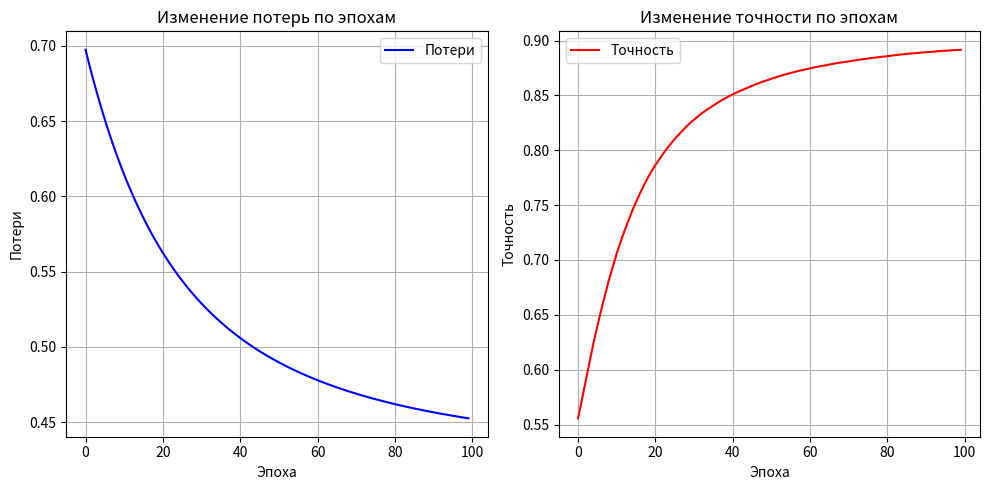

Reproduce this figure in Python.
import numpy as np
import time
import matplotlib.pyplot as plt

# Стандартная сигмоида
def sigmoid(z):
    return 1 / (1 + np.exp(-z))

# Функция потерь (кросс-энтропия)
def cross_entropy_loss(y_true, y_pred):
    m = len(y_true)
    y_pred = np.clip(y_pred, 1e-10, 1 - 1e-10)  # Избегаем log(0)
    loss = - (1/m) * np.sum(y_true * np.log(y_pred) + (1 - y_true) * np.log(1 - y_pred))
    return loss

# Генерация данных
def generate_data(m=1000000, n=30):
    np.random.seed(42)
    X = np.random.normal(0, 1, size=(m, n))
    true_w = np.random.normal(0, 0.5, size=n)
    true_b = 0.0
    z = np.dot(X, true_w) + true_b
    y = (z > 0).astype(int)
    flip_prob = 0.1
    flip_mask = np.random.rand(m) < flip_prob
    y[flip_mask] = 1 - y[flip_mask]
    return X, y

# Разделение данных на обучающую и тестовую выборки
def train_test_split(X, y, test_size=0.2):
    m = X.shape[0]
    indices = np.random.permutation(m)
    test_size = int(test_size * m)
    train_idx, test_idx = indices[test_size:], indices[:test_size]
    X_train, X_test = X[train_idx], X[test_idx]
    y_train, y_test = y[train_idx], y[test_idx]
    return X_train, X_test, y_train, y_test

# Точность
def accuracy(y_true, y_pred):
    return np.mean(y_true == (y_pred > 0.5).astype(int))

# Обучение
def train_perceptron(X_train, y_train, X_test, y_test, n_epochs=100, alpha=0.1):
    m, n = X_train.shape
    w = np.random.randn(n) * 0.1
    b = 0.0
    history = {'loss': [], 'accuracy': []}

    for epoch in range(n_epochs):
        z = np.dot(X_train, w) + b
        y_pred = sigmoid(z)
        loss = cross_entropy_loss(y_train, y_pred)
        error = y_pred - y_train
        dw = (1/m) * np.dot(X_train.T, error)
        db = (1/m) * np.sum(error)
        w -= alpha * dw
        b -= alpha * db
        z_test = np.dot(X_test, w) + b
        y_pred_test = sigmoid(z_test)
        acc = accuracy(y_test, y_pred_test)
        history['loss'].append(loss)
        history['accuracy'].append(acc)
        if epoch % 10 == 0:
            print(f"Эпоха {epoch}: Потери = {loss:.4f}, Точность = {acc:.4f}")
    
    return w, b, history

def main():
    start_time = time.time()
    
    print("Генерация данных...")
    X, y = generate_data()
    X_train, X_test, y_train, y_test = train_test_split(X, y)
    
    print("Обучение перцептрона...")
    w, b, history = train_perceptron(X_train, y_train, X_test, y_test)
    
    z_test = np.dot(X_test, w) + b
    y_pred_test = sigmoid(z_test)
    final_accuracy = accuracy(y_test, y_pred_test)
    
    print(f"\nФинальная точность на тестовой выборке: {final_accuracy * 100:.2f}%")
    print(f"Время выполнения: {time.time() - start_time:.2f} секунд")
    
    if final_accuracy >= 0.85:
        print("Требуемая точность (>= 85%) достигнута!")
    else:
        print("Требуемая точность (>= 85%) не достигнута.")
    
        # Визуализация графиков
    epochs = range(100)
    plt.figure(figsize=(10, 5))
    
    plt.subplot(1, 2, 1)
    plt.plot(epochs, history['loss'], 'b-', label='Потери')
    plt.title('Изменение потерь по эпохам')
    plt.xlabel('Эпоха')
    plt.ylabel('Потери')
    plt.grid(True)
    plt.legend()
    
    plt.subplot(1, 2, 2)
    plt.plot(epochs, history['accuracy'], 'r-', label='Точность')
    plt.title('Изменение точности по эпохам')
    plt.xlabel('Эпоха')
    plt.ylabel('Точность')
    plt.grid(True)
    plt.legend()
    
    plt.tight_layout()
    plt.savefig('training_plots.png')  # Сохраняем в файл
    plt.show()  # Добавляем эту строку для отображения графиков
    plt.close()

if __name__ == "__main__":
    main()
